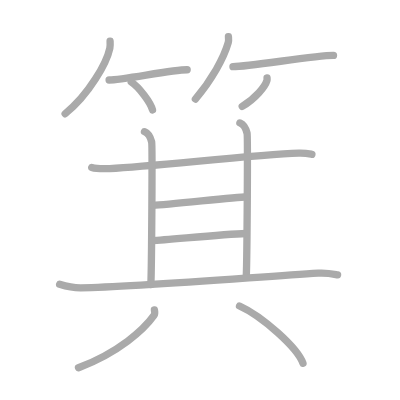
t = 0.00 s
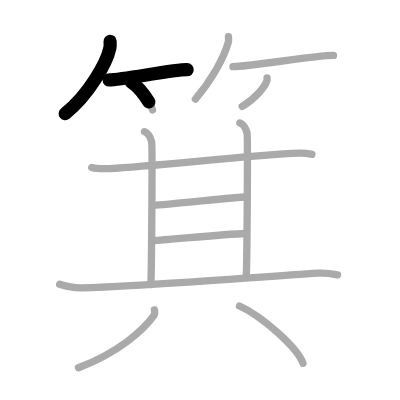
t = 2.75 s
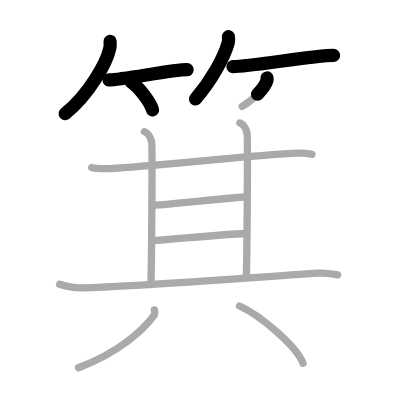
t = 5.50 s
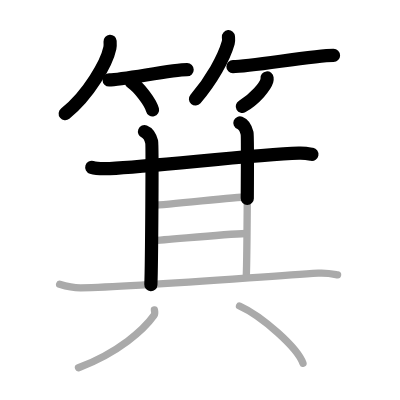
t = 8.50 s
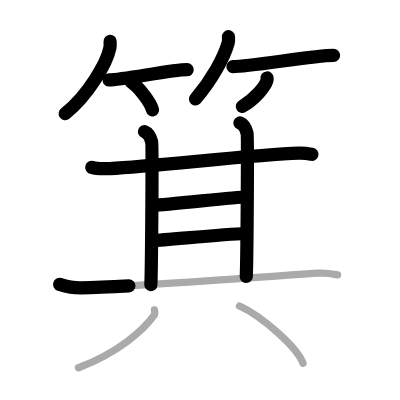
t = 11.25 s
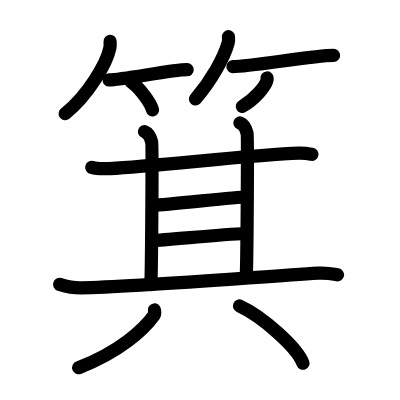
t = 14.00 s

The animated SVG that drew these frames (rendered in a browser with its animation timeline set to each time). Animation: 14 SMIL elements (animate=14); one cycle of 14.00 s.

<?xml version="1.0" standalone="no"?>
<!DOCTYPE svg PUBLIC "-//W3C//DTD SVG 1.1//EN"   "http://www.w3.org/Graphics/SVG/1.1/DTD/svg11.dtd">
<svg width="400px" height="400px"  version="1.1" xmlns="http://www.w3.org/2000/svg">
  <defs>
    <marker id="Triangle" viewBox="0 0 10 10" refX="0" refY="5" markerUnits="strokeWidth" markerWidth="3" style="stroke-opacity:0%;fill:#aaaaaa;" markerHeight="2" orient="auto">
      <path d="M 0 0 L 10 5 L 0 10 z" />
    </marker>
    
    <marker id="Arrow" viewBox="0 0 10 10" refX="5" refY="5" markerUnits="strokeWidth" markerWidth="1.8" style="stroke-opacity:0%;fill:#770000;" markerHeight="2" orient="auto">
      <path d="M 0 4 L 6 4 L 4 1 L 10 5 L 4 9 L 6 6 L 0 6 z" />
        <circle cx="5" cy="5" r="5" />
      </marker>
    
    <marker id="TriangleRed" viewBox="0 0 10 10" refX="0" refY="5" markerUnits="strokeWidth" markerWidth="3" style="stroke-opacity:0%;fill:#CC0000;" markerHeight="2" orient="auto">
      <path d="M 0 0 L 10 5 L 0 10 z" />
    </marker>
    
    <marker id="ArrowRed" viewBox="0 0 10 10" refX="5" refY="5" markerUnits="strokeWidth" markerWidth="1.8" style="stroke-opacity:0%;fill:#CC0000;" markerHeight="2" orient="auto">
      <path d="M 0 4 L 6 4 L 4 1 L 10 5 L 4 9 L 6 6 L 0 6 z" />
        <circle cx="5" cy="5" r="5" />
      </marker>
    
  </defs>
  
  <path style="fill:#ffffff; fill-opacity:100%; fill-rule:evenodd; stroke-width:0;" d="M 0 0 L 400px 0 L 400px 400px L 0 400px L 0 0" />

  <g transform="scale(3.6697247706422 3.6697247706422)">
<path style="fill:none; fill-opacity:0%; fill-rule:evenodd; stroke:#aaaaaa; stroke-opacity:100%; stroke-width: 1.5pt; stroke-linejoin:round; stroke-linecap:round;" d="M30 11.25c0.03 0.46 0.07 1.2-0.07 1.87C29.1 17.06 24.31 25.71 17.75 31"></path>
<path style="fill:none; fill-opacity:0%; fill-rule:evenodd; stroke:#aaaaaa; stroke-opacity:100%; stroke-width: 1.5pt; stroke-linejoin:round; stroke-linecap:round;" d="M29.73 21.79C33.44 21.79 46.84 19 51 19"></path>
<path style="fill:none; fill-opacity:0%; fill-rule:evenodd; stroke:#aaaaaa; stroke-opacity:100%; stroke-width: 1.5pt; stroke-linejoin:round; stroke-linecap:round;" d="M35.77 22.33c2.04 1.35 5.28 5.54 5.79 7.63"></path>
<path style="fill:none; fill-opacity:0%; fill-rule:evenodd; stroke:#aaaaaa; stroke-opacity:100%; stroke-width: 1.5pt; stroke-linejoin:round; stroke-linecap:round;" d="M62.25 10c0.03 0.4 0.11 1.04-0.05 1.61c-1.2 4.21-4.53 10.22-8.95 15.39"></path>
<path style="fill:none; fill-opacity:0%; fill-rule:evenodd; stroke:#aaaaaa; stroke-opacity:100%; stroke-width: 1.5pt; stroke-linejoin:round; stroke-linecap:round;" d="M63.48 18.16c4.73 0 22.08-3.07 27.4-3.07"></path>
<path style="fill:none; fill-opacity:0%; fill-rule:evenodd; stroke:#aaaaaa; stroke-opacity:100%; stroke-width: 1.5pt; stroke-linejoin:round; stroke-linecap:round;" d="M72.77 21.25c0.02 0.18 0.04 0.47-0.04 0.73C72.27 23.53 69.62 26.92 66 29"></path>
<path style="fill:none; fill-opacity:0%; fill-rule:evenodd; stroke:#aaaaaa; stroke-opacity:100%; stroke-width: 1.5pt; stroke-linejoin:round; stroke-linecap:round;" d="M25 45.62c1.02 0.31 3.89 0.36 4.9 0.31c12.85-0.68 39.35-3.77 51.53-4.19c1.7-0.06 2.72 0.15 3.57 0.3"></path>
<path style="fill:none; fill-opacity:0%; fill-rule:evenodd; stroke:#aaaaaa; stroke-opacity:100%; stroke-width: 1.5pt; stroke-linejoin:round; stroke-linecap:round;" d="M39.37 35.88c1.09 0.43 1.74 1.94 1.96 2.81c0.22 0.86 0 33.5-0.22 38.89"></path>
<path style="fill:none; fill-opacity:0%; fill-rule:evenodd; stroke:#aaaaaa; stroke-opacity:100%; stroke-width: 1.5pt; stroke-linejoin:round; stroke-linecap:round;" d="M65.37 33.5c1.09 0.43 1.74 1.94 1.96 2.81c0.22 0.86 0 33.66-0.22 39.05"></path>
<path style="fill:none; fill-opacity:0%; fill-rule:evenodd; stroke:#aaaaaa; stroke-opacity:100%; stroke-width: 1.5pt; stroke-linejoin:round; stroke-linecap:round;" d="M41.75 55.98c4-0.22 21.75-2.16 25.5-2.37"></path>
<path style="fill:none; fill-opacity:0%; fill-rule:evenodd; stroke:#aaaaaa; stroke-opacity:100%; stroke-width: 1.5pt; stroke-linejoin:round; stroke-linecap:round;" d="M41.5 65.57c4.5-0.22 19-1.73 25.5-1.94"></path>
<path style="fill:none; fill-opacity:0%; fill-rule:evenodd; stroke:#aaaaaa; stroke-opacity:100%; stroke-width: 1.5pt; stroke-linejoin:round; stroke-linecap:round;" d="M16.25 77.48c1.52 0.47 4.3 0.99 5.82 0.97c13.93-0.2 47.68-2.95 64.61-4.01c2.53-0.16 4.05 0.22 5.31 0.46"></path>
<path style="fill:none; fill-opacity:0%; fill-rule:evenodd; stroke:#aaaaaa; stroke-opacity:100%; stroke-width: 1.5pt; stroke-linejoin:round; stroke-linecap:round;" d="M42.08 84.47c0.06 0.37 0.23 1-0.12 1.49c-2.72 3.83-9.5 10.04-20.57 14.26"></path>
<path style="fill:none; fill-opacity:0%; fill-rule:evenodd; stroke:#aaaaaa; stroke-opacity:100%; stroke-width: 1.5pt; stroke-linejoin:round; stroke-linecap:round;" d="M65.27 83.38c6.1 2.76 15.77 11.33 17.29 15.62"></path>

<path style="fill:none; fill-opacity:0%; fill-rule:evenodd; stroke:#000000; stroke-opacity:100%; stroke-width: 2.7pt; stroke-linejoin:round; stroke-linecap:round;" d="M30 11.25c0.03 0.46 0.07 1.2-0.07 1.87C29.1 17.06 24.31 25.71 17.75 31" pathLength="100" stroke-dashoffset="100" stroke-dasharray="100 105"><animate id="dashAnim1" attributeName="stroke-dashoffset" from="100" to="0" dur="1s" calcMode="linear" fill="freeze"/></path>
<path style="fill:none; fill-opacity:0%; fill-rule:evenodd; stroke:#000000; stroke-opacity:100%; stroke-width: 2.7pt; stroke-linejoin:round; stroke-linecap:round;" d="M29.73 21.79C33.44 21.79 46.84 19 51 19" pathLength="100" stroke-dashoffset="100" stroke-dasharray="100 105"><animate id="dashAnim2" attributeName="stroke-dashoffset" from="100" to="0" dur="1s" calcMode="linear" begin="dashAnim1.end" fill="freeze"/></path>
<path style="fill:none; fill-opacity:0%; fill-rule:evenodd; stroke:#000000; stroke-opacity:100%; stroke-width: 2.7pt; stroke-linejoin:round; stroke-linecap:round;" d="M35.77 22.33c2.04 1.35 5.28 5.54 5.79 7.63" pathLength="100" stroke-dashoffset="100" stroke-dasharray="100 105"><animate id="dashAnim3" attributeName="stroke-dashoffset" from="100" to="0" dur="1s" calcMode="linear" begin="dashAnim2.end" fill="freeze"/></path>
<path style="fill:none; fill-opacity:0%; fill-rule:evenodd; stroke:#000000; stroke-opacity:100%; stroke-width: 2.7pt; stroke-linejoin:round; stroke-linecap:round;" d="M62.25 10c0.03 0.4 0.11 1.04-0.05 1.61c-1.2 4.21-4.53 10.22-8.95 15.39" pathLength="100" stroke-dashoffset="100" stroke-dasharray="100 105"><animate id="dashAnim4" attributeName="stroke-dashoffset" from="100" to="0" dur="1s" calcMode="linear" begin="dashAnim3.end" fill="freeze"/></path>
<path style="fill:none; fill-opacity:0%; fill-rule:evenodd; stroke:#000000; stroke-opacity:100%; stroke-width: 2.7pt; stroke-linejoin:round; stroke-linecap:round;" d="M63.48 18.16c4.73 0 22.08-3.07 27.4-3.07" pathLength="100" stroke-dashoffset="100" stroke-dasharray="100 105"><animate id="dashAnim5" attributeName="stroke-dashoffset" from="100" to="0" dur="1s" calcMode="linear" begin="dashAnim4.end" fill="freeze"/></path>
<path style="fill:none; fill-opacity:0%; fill-rule:evenodd; stroke:#000000; stroke-opacity:100%; stroke-width: 2.7pt; stroke-linejoin:round; stroke-linecap:round;" d="M72.77 21.25c0.02 0.18 0.04 0.47-0.04 0.73C72.27 23.53 69.62 26.92 66 29" pathLength="100" stroke-dashoffset="100" stroke-dasharray="100 105"><animate id="dashAnim6" attributeName="stroke-dashoffset" from="100" to="0" dur="1s" calcMode="linear" begin="dashAnim5.end" fill="freeze"/></path>
<path style="fill:none; fill-opacity:0%; fill-rule:evenodd; stroke:#000000; stroke-opacity:100%; stroke-width: 2.7pt; stroke-linejoin:round; stroke-linecap:round;" d="M25 45.62c1.02 0.31 3.89 0.36 4.9 0.31c12.85-0.68 39.35-3.77 51.53-4.19c1.7-0.06 2.72 0.15 3.57 0.3" pathLength="100" stroke-dashoffset="100" stroke-dasharray="100 105"><animate id="dashAnim7" attributeName="stroke-dashoffset" from="100" to="0" dur="1s" calcMode="linear" begin="dashAnim6.end" fill="freeze"/></path>
<path style="fill:none; fill-opacity:0%; fill-rule:evenodd; stroke:#000000; stroke-opacity:100%; stroke-width: 2.7pt; stroke-linejoin:round; stroke-linecap:round;" d="M39.37 35.88c1.09 0.43 1.74 1.94 1.96 2.81c0.22 0.86 0 33.5-0.22 38.89" pathLength="100" stroke-dashoffset="100" stroke-dasharray="100 105"><animate id="dashAnim8" attributeName="stroke-dashoffset" from="100" to="0" dur="1s" calcMode="linear" begin="dashAnim7.end" fill="freeze"/></path>
<path style="fill:none; fill-opacity:0%; fill-rule:evenodd; stroke:#000000; stroke-opacity:100%; stroke-width: 2.7pt; stroke-linejoin:round; stroke-linecap:round;" d="M65.37 33.5c1.09 0.43 1.74 1.94 1.96 2.81c0.22 0.86 0 33.66-0.22 39.05" pathLength="100" stroke-dashoffset="100" stroke-dasharray="100 105"><animate id="dashAnim9" attributeName="stroke-dashoffset" from="100" to="0" dur="1s" calcMode="linear" begin="dashAnim8.end" fill="freeze"/></path>
<path style="fill:none; fill-opacity:0%; fill-rule:evenodd; stroke:#000000; stroke-opacity:100%; stroke-width: 2.7pt; stroke-linejoin:round; stroke-linecap:round;" d="M41.75 55.98c4-0.22 21.75-2.16 25.5-2.37" pathLength="100" stroke-dashoffset="100" stroke-dasharray="100 105"><animate id="dashAnim10" attributeName="stroke-dashoffset" from="100" to="0" dur="1s" calcMode="linear" begin="dashAnim9.end" fill="freeze"/></path>
<path style="fill:none; fill-opacity:0%; fill-rule:evenodd; stroke:#000000; stroke-opacity:100%; stroke-width: 2.7pt; stroke-linejoin:round; stroke-linecap:round;" d="M41.5 65.57c4.5-0.22 19-1.73 25.5-1.94" pathLength="100" stroke-dashoffset="100" stroke-dasharray="100 105"><animate id="dashAnim11" attributeName="stroke-dashoffset" from="100" to="0" dur="1s" calcMode="linear" begin="dashAnim10.end" fill="freeze"/></path>
<path style="fill:none; fill-opacity:0%; fill-rule:evenodd; stroke:#000000; stroke-opacity:100%; stroke-width: 2.7pt; stroke-linejoin:round; stroke-linecap:round;" d="M16.25 77.48c1.52 0.47 4.3 0.99 5.82 0.97c13.93-0.2 47.68-2.95 64.61-4.01c2.53-0.16 4.05 0.22 5.31 0.46" pathLength="100" stroke-dashoffset="100" stroke-dasharray="100 105"><animate id="dashAnim12" attributeName="stroke-dashoffset" from="100" to="0" dur="1s" calcMode="linear" begin="dashAnim11.end" fill="freeze"/></path>
<path style="fill:none; fill-opacity:0%; fill-rule:evenodd; stroke:#000000; stroke-opacity:100%; stroke-width: 2.7pt; stroke-linejoin:round; stroke-linecap:round;" d="M42.08 84.47c0.06 0.37 0.23 1-0.12 1.49c-2.72 3.83-9.5 10.04-20.57 14.26" pathLength="100" stroke-dashoffset="100" stroke-dasharray="100 105"><animate id="dashAnim13" attributeName="stroke-dashoffset" from="100" to="0" dur="1s" calcMode="linear" begin="dashAnim12.end" fill="freeze"/></path>
<path style="fill:none; fill-opacity:0%; fill-rule:evenodd; stroke:#000000; stroke-opacity:100%; stroke-width: 2.7pt; stroke-linejoin:round; stroke-linecap:round;" d="M65.27 83.38c6.1 2.76 15.77 11.33 17.29 15.62" pathLength="100" stroke-dashoffset="100" stroke-dasharray="100 105"><animate id="dashAnim14" attributeName="stroke-dashoffset" from="100" to="0" dur="1s" calcMode="linear" begin="dashAnim13.end" fill="freeze"/></path>

</g>

</svg>  
          
